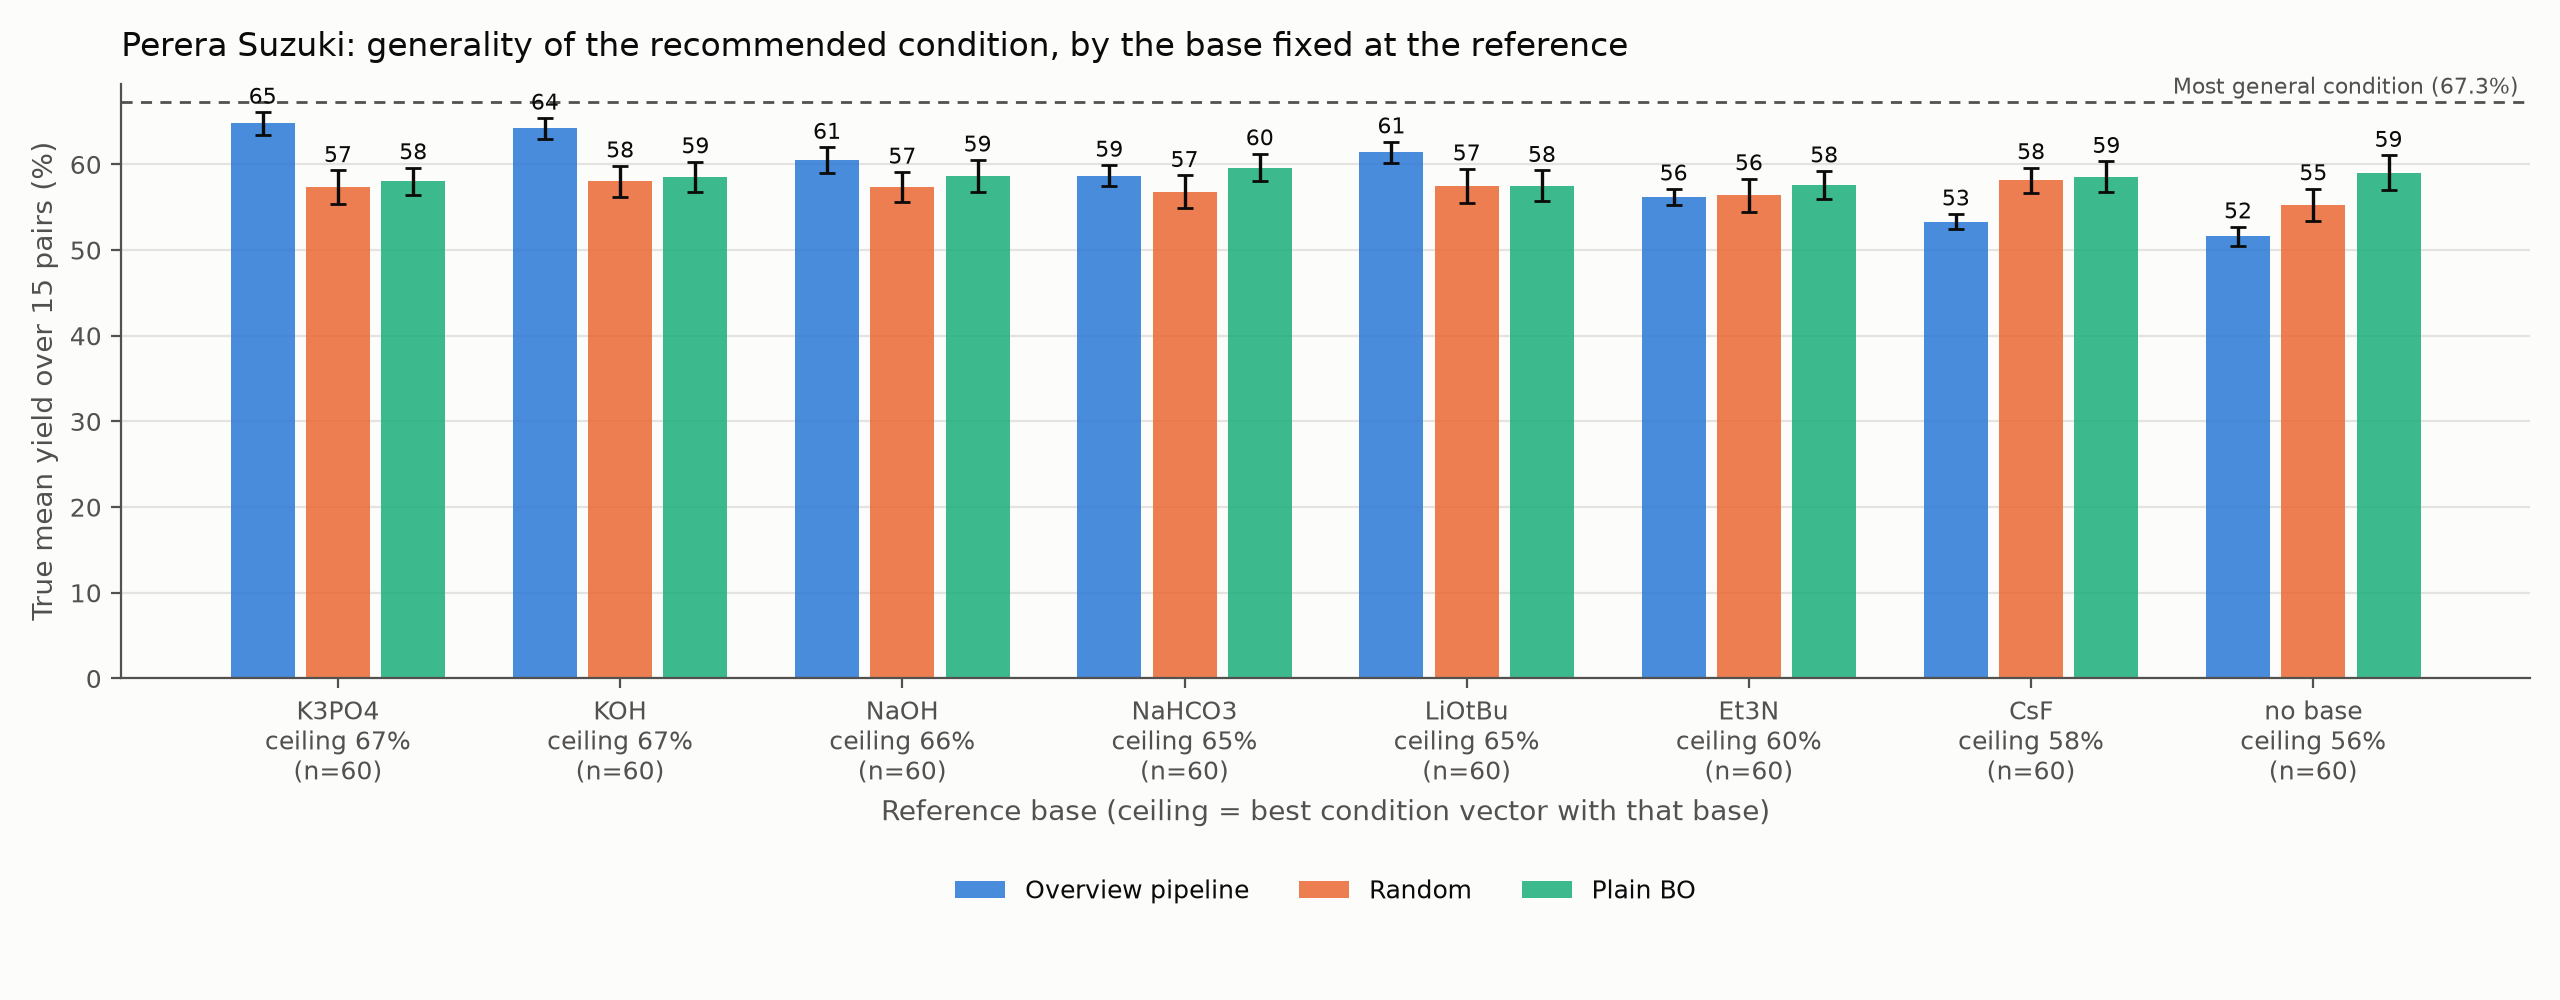

The table this chart was drawn from, first rows:
group, strategy, n, mean, ci_low, ci_high
K3PO4?ceiling 67%, pipeline, 60, 64.78, 63.45, 66.11
K3PO4?ceiling 67%, random, 60, 57.36, 55.42, 59.29
K3PO4?ceiling 67%, bo, 60, 58.03, 56.44, 59.62
KOH?ceiling 67%, pipeline, 60, 64.2, 62.97, 65.42
KOH?ceiling 67%, random, 60, 58.04, 56.24, 59.83
KOH?ceiling 67%, bo, 60, 58.57, 56.82, 60.32
NaOH?ceiling 66%, pipeline, 60, 60.52, 59.04, 62.01
NaOH?ceiling 66%, random, 60, 57.35, 55.59, 59.11
NaOH?ceiling 66%, bo, 60, 58.63, 56.74, 60.52
NaHCO3?ceiling 65%, pipeline, 60, 58.7, 57.47, 59.92
NaHCO3?ceiling 65%, random, 60, 56.84, 54.96, 58.72
NaHCO3?ceiling 65%, bo, 60, 59.64, 58.02, 61.26
LiOtBu?ceiling 65%, pipeline, 60, 61.43, 60.21, 62.65
LiOtBu?ceiling 65%, random, 60, 57.5, 55.51, 59.49
LiOtBu?ceiling 65%, bo, 60, 57.5, 55.7, 59.31
Et3N?ceiling 60%, pipeline, 60, 56.18, 55.21, 57.15
Et3N?ceiling 60%, random, 60, 56.39, 54.44, 58.34
Et3N?ceiling 60%, bo, 60, 57.63, 56.01, 59.25
CsF?ceiling 58%, pipeline, 60, 53.32, 52.41, 54.23
CsF?ceiling 58%, random, 60, 58.14, 56.66, 59.63
CsF?ceiling 58%, bo, 60, 58.57, 56.78, 60.36
no base?ceiling 56%, pipeline, 60, 51.59, 50.45, 52.73
no base?ceiling 56%, random, 60, 55.26, 53.34, 57.17
no base?ceiling 56%, bo, 60, 59.05, 57.02, 61.07
